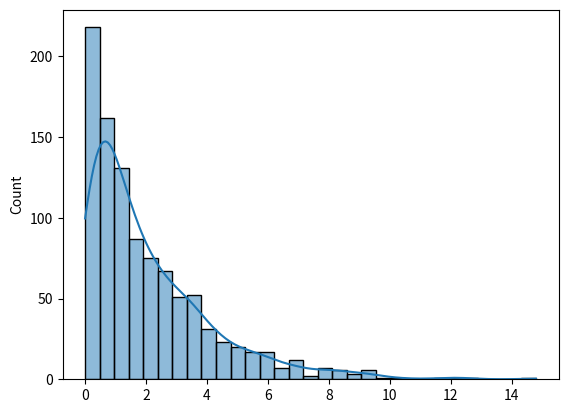

Here is the Python script that generated this plot:
import numpy as np
import matplotlib.pyplot as plt
import seaborn as sns
data=np.random.exponential(scale=2,size=1000)
print(data)
sns.histplot(data,kde=True)
plt.show()
